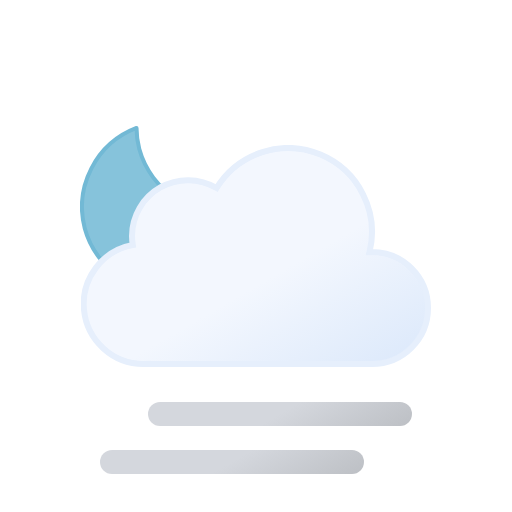
t = 0.00 s
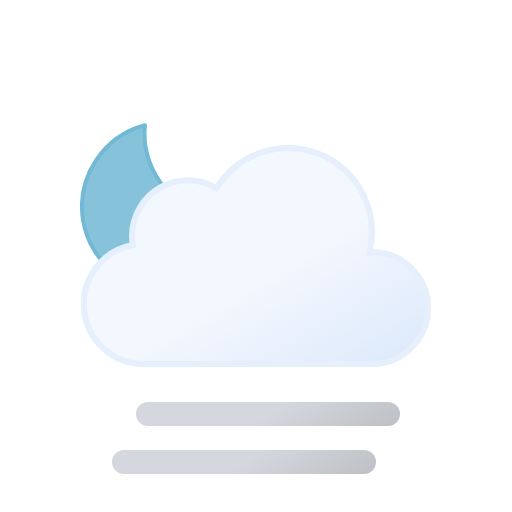
t = 0.75 s
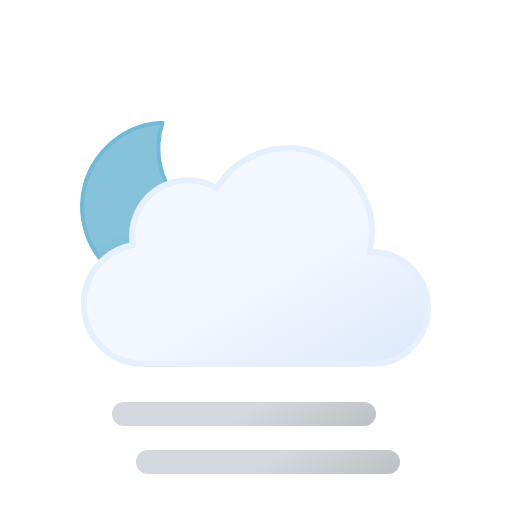
t = 2.25 s
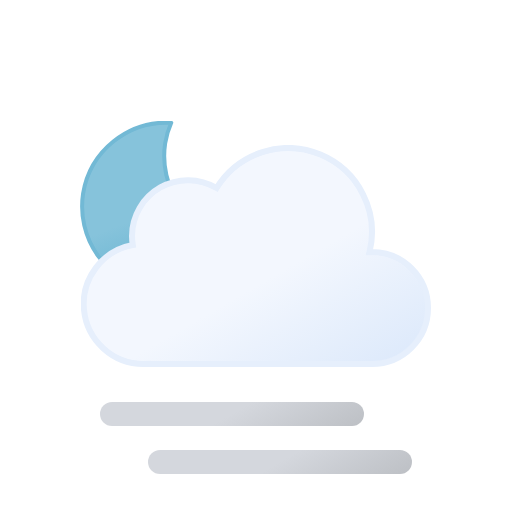
t = 3.00 s
t = 3.75 s: frame unchanged from t = 2.25 s, image omitted
t = 5.25 s: frame unchanged from t = 0.75 s, image omitted

The animated SVG that drew these frames (rendered in a browser with its animation timeline set to each time). Animation: 3 SMIL elements (animateTransform=3); one cycle of 6.00 s, repeats indefinitely.

<svg xmlns="http://www.w3.org/2000/svg" xmlns:xlink="http://www.w3.org/1999/xlink" viewBox="0 0 512 512"><defs><linearGradient id="a" x1="99.5" x2="232.6" y1="30.7" y2="261.4" gradientUnits="userSpaceOnUse"><stop offset="0" stop-color="#f3f7fe"/><stop offset=".5" stop-color="#f3f7fe"/><stop offset="1" stop-color="#deeafb"/></linearGradient><linearGradient id="b" x1="96" x2="168" y1="-2.4" y2="122.3" gradientUnits="userSpaceOnUse"><stop offset="0" stop-color="#d4d7dd"/><stop offset=".5" stop-color="#d4d7dd"/><stop offset="1" stop-color="#bec1c6"/></linearGradient><linearGradient xlink:href="#b" id="c" x2="168" y1="-50.4" y2="74.3"/><linearGradient id="d" x1="34.7" x2="119.2" y1="18.6" y2="165" gradientUnits="userSpaceOnUse"><stop offset="0" stop-color="#86c3db"/><stop offset=".5" stop-color="#86c3db"/><stop offset="1" stop-color="#5eafcf"/></linearGradient><symbol id="f" viewBox="0 0 172 172"><path fill="url(#d)" stroke="#72b9d5" stroke-linecap="round" stroke-linejoin="round" stroke-width="4" d="M160.6 107.4a84.8 84.8 0 01-85.4-84.3A83.3 83.3 0 0178 2 84.7 84.7 0 002 85.7 84.8 84.8 0 0087.4 170a85.2 85.2 0 0082.6-63.1 88 88 0 01-9.4.5Z"><animateTransform additive="sum" attributeName="transform" dur="6s" repeatCount="indefinite" type="rotate" values="-15 86 86; 9 86 86; -15 86 86"/></path></symbol><symbol id="g" viewBox="0 0 350 222"><path fill="url(#a)" stroke="#e6effc" stroke-miterlimit="10" stroke-width="6" d="m291 107-2.5.1A83.9 83.9 0 00135.6 43 56 56 0 0051 91a56.6 56.6 0 00.8 9A60 60 0 0063 219l4-.2v.2h224a56 56 0 000-112Z"/></symbol><symbol id="e" viewBox="0 0 351 246"><use xlink:href="#f" width="172" height="172"/><use xlink:href="#g" width="350" height="222" transform="translate(1 24)"/></symbol><symbol id="h" overflow="visible" viewBox="0 0 264 72"><path fill="none" stroke="url(#b)" stroke-linecap="round" stroke-miterlimit="10" stroke-width="24" d="M12 60h240"><animateTransform additive="sum" attributeName="transform" dur="6s" repeatCount="indefinite" type="translate" values="-24 0; 24 0; -24 0"/></path><path fill="none" stroke="url(#c)" stroke-linecap="round" stroke-miterlimit="10" stroke-width="24" d="M12 12h240"><animateTransform additive="sum" attributeName="transform" dur="6s" repeatCount="indefinite" type="translate" values="24 0; -24 0; 24 0"/></path></symbol></defs><use xlink:href="#e" width="351" height="246" transform="translate(80 121)"/><use xlink:href="#h" width="264" height="72" transform="translate(124 402)"/></svg>
